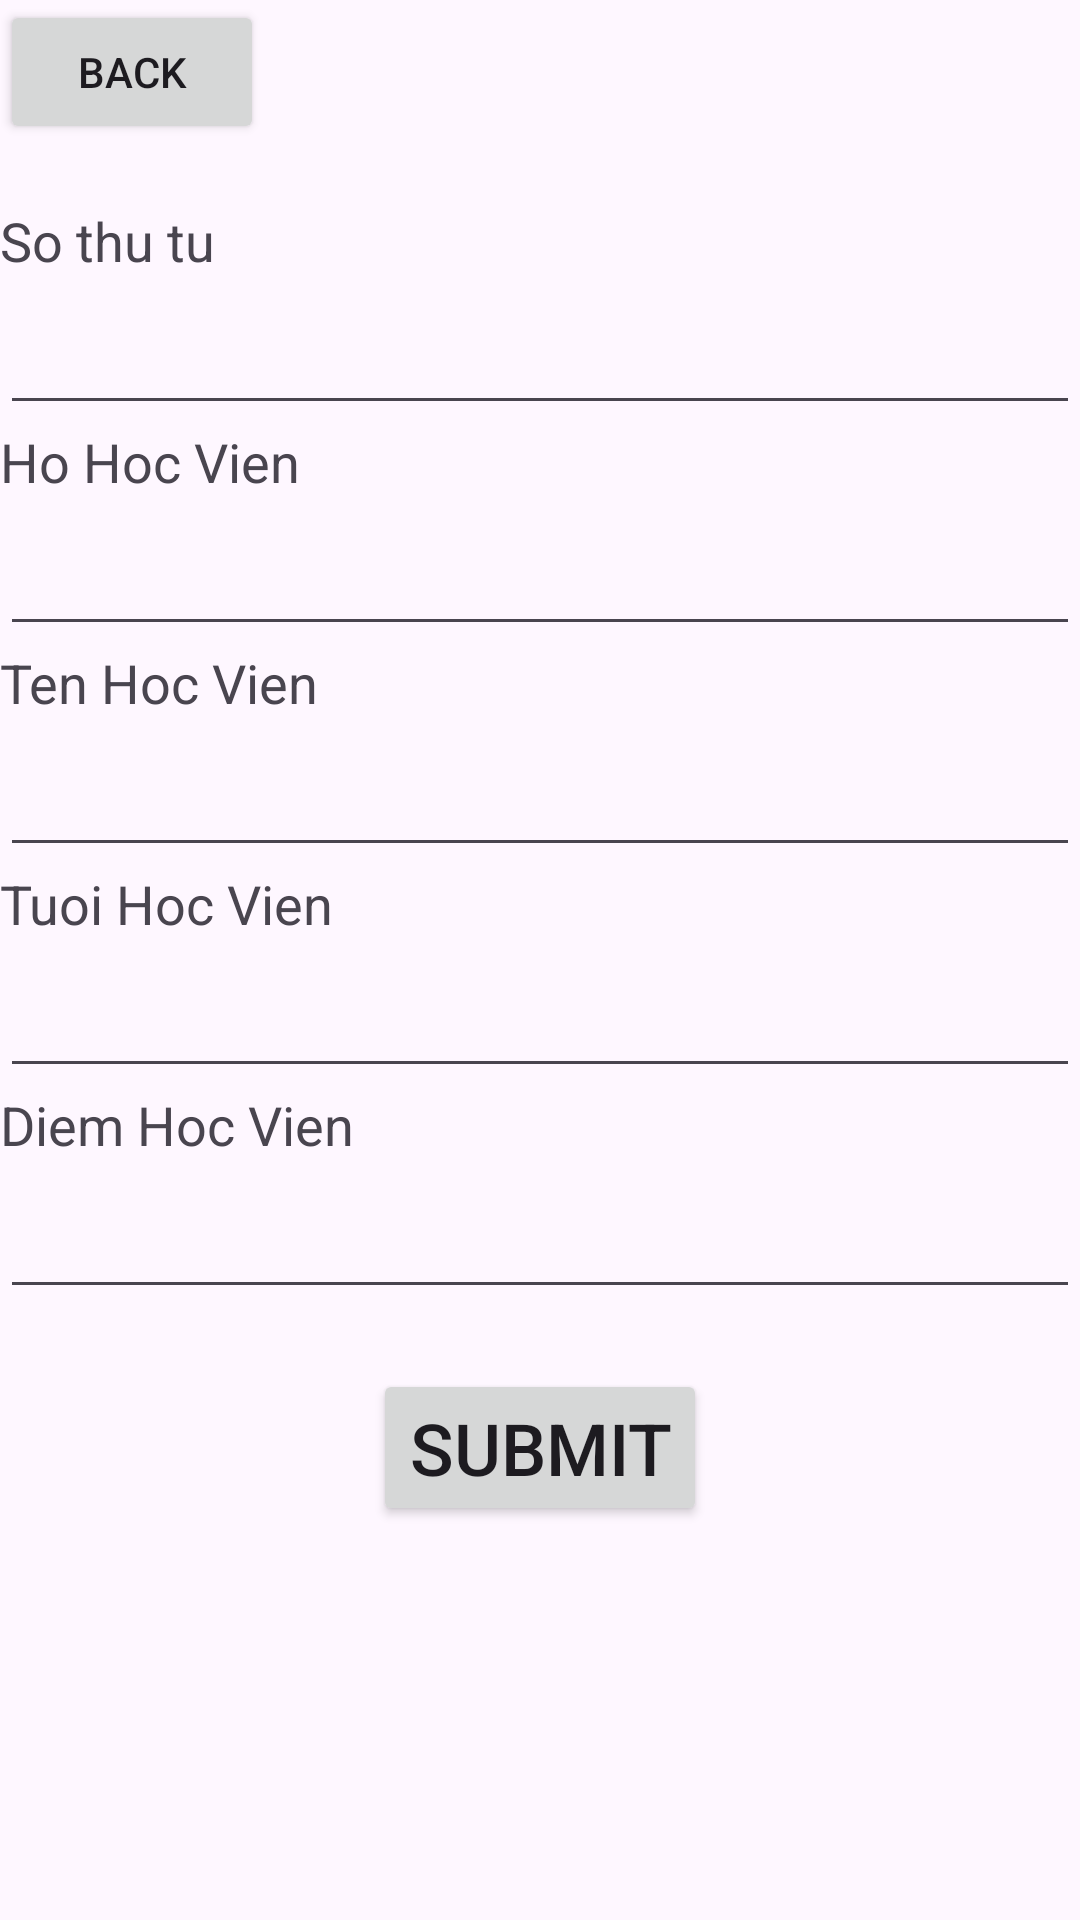

Android layout source for this screen:
<!-- AndroidManifest.xml: application theme Theme.DanhSachSinhVien -->
<!-- res/layout/activity_add_student.xml -->
<?xml version="1.0" encoding="utf-8"?>
<LinearLayout xmlns:android="http://schemas.android.com/apk/res/android"
    xmlns:app="http://schemas.android.com/apk/res-auto"
    xmlns:tools="http://schemas.android.com/tools"
    android:layout_width="match_parent"
    android:layout_height="match_parent"
    android:fitsSystemWindows="true"
    tools:context=".AddStudent"
    android:orientation="vertical">
    <Button
        android:layout_width="wrap_content"
        android:layout_height="wrap_content"
        android:text="Back"
        android:id="@+id/backBtn"/>
    <LinearLayout
        android:layout_width="match_parent"
        android:layout_height="wrap_content"
        android:orientation="vertical"
        android:paddingVertical="20dp">
        <TextView
            android:layout_width="match_parent"
            android:layout_height="wrap_content"
            android:text="So thu tu"
            android:textSize="18dp" />
        <EditText
            android:layout_width="match_parent"
            android:layout_height="wrap_content"
            android:id="@+id/id_et"
            android:textSize="24dp"/>

        <TextView
            android:layout_width="match_parent"
            android:layout_height="wrap_content"
            android:text="Ho Hoc Vien"
            android:textSize="18dp" />
        <EditText
            android:layout_width="match_parent"
            android:layout_height="wrap_content"
            android:id="@+id/firstname_et"
            android:textSize="24dp"/>
        <TextView
            android:layout_width="match_parent"
            android:layout_height="wrap_content"
            android:text="Ten Hoc Vien"
            android:textSize="18dp" />
        <EditText
            android:layout_width="match_parent"
            android:layout_height="wrap_content"
            android:id="@+id/lastname_et"
            android:textSize="24dp"/>
        <TextView
            android:layout_width="match_parent"
            android:layout_height="wrap_content"
            android:text="Tuoi Hoc Vien"
            android:textSize="18dp" />
        <EditText
            android:layout_width="match_parent"
            android:layout_height="wrap_content"
            android:id="@+id/age_et"
            android:textSize="24dp"/>
        <TextView
            android:layout_width="match_parent"
            android:layout_height="wrap_content"
            android:text="Diem Hoc Vien"
            android:textSize="18dp" />
        <EditText
            android:layout_width="match_parent"
            android:layout_height="wrap_content"
            android:id="@+id/gpascore_et"
            android:textSize="24dp"/>
    </LinearLayout>
    <Button
        android:layout_width="wrap_content"
        android:layout_height="wrap_content"
        android:textSize="24dp"
        android:text="Submit"
        android:id="@+id/submitBtn"
        android:layout_gravity="center"/>
</LinearLayout>
<!-- resources referenced by this layout -->
<resources>
  <style name="Theme.DanhSachSinhVien" parent="Base.Theme.DanhSachSinhVien" />
  <style name="Base.Theme.DanhSachSinhVien" parent="Theme.Material3.DayNight.NoActionBar">
          
          
      </style>
</resources>
